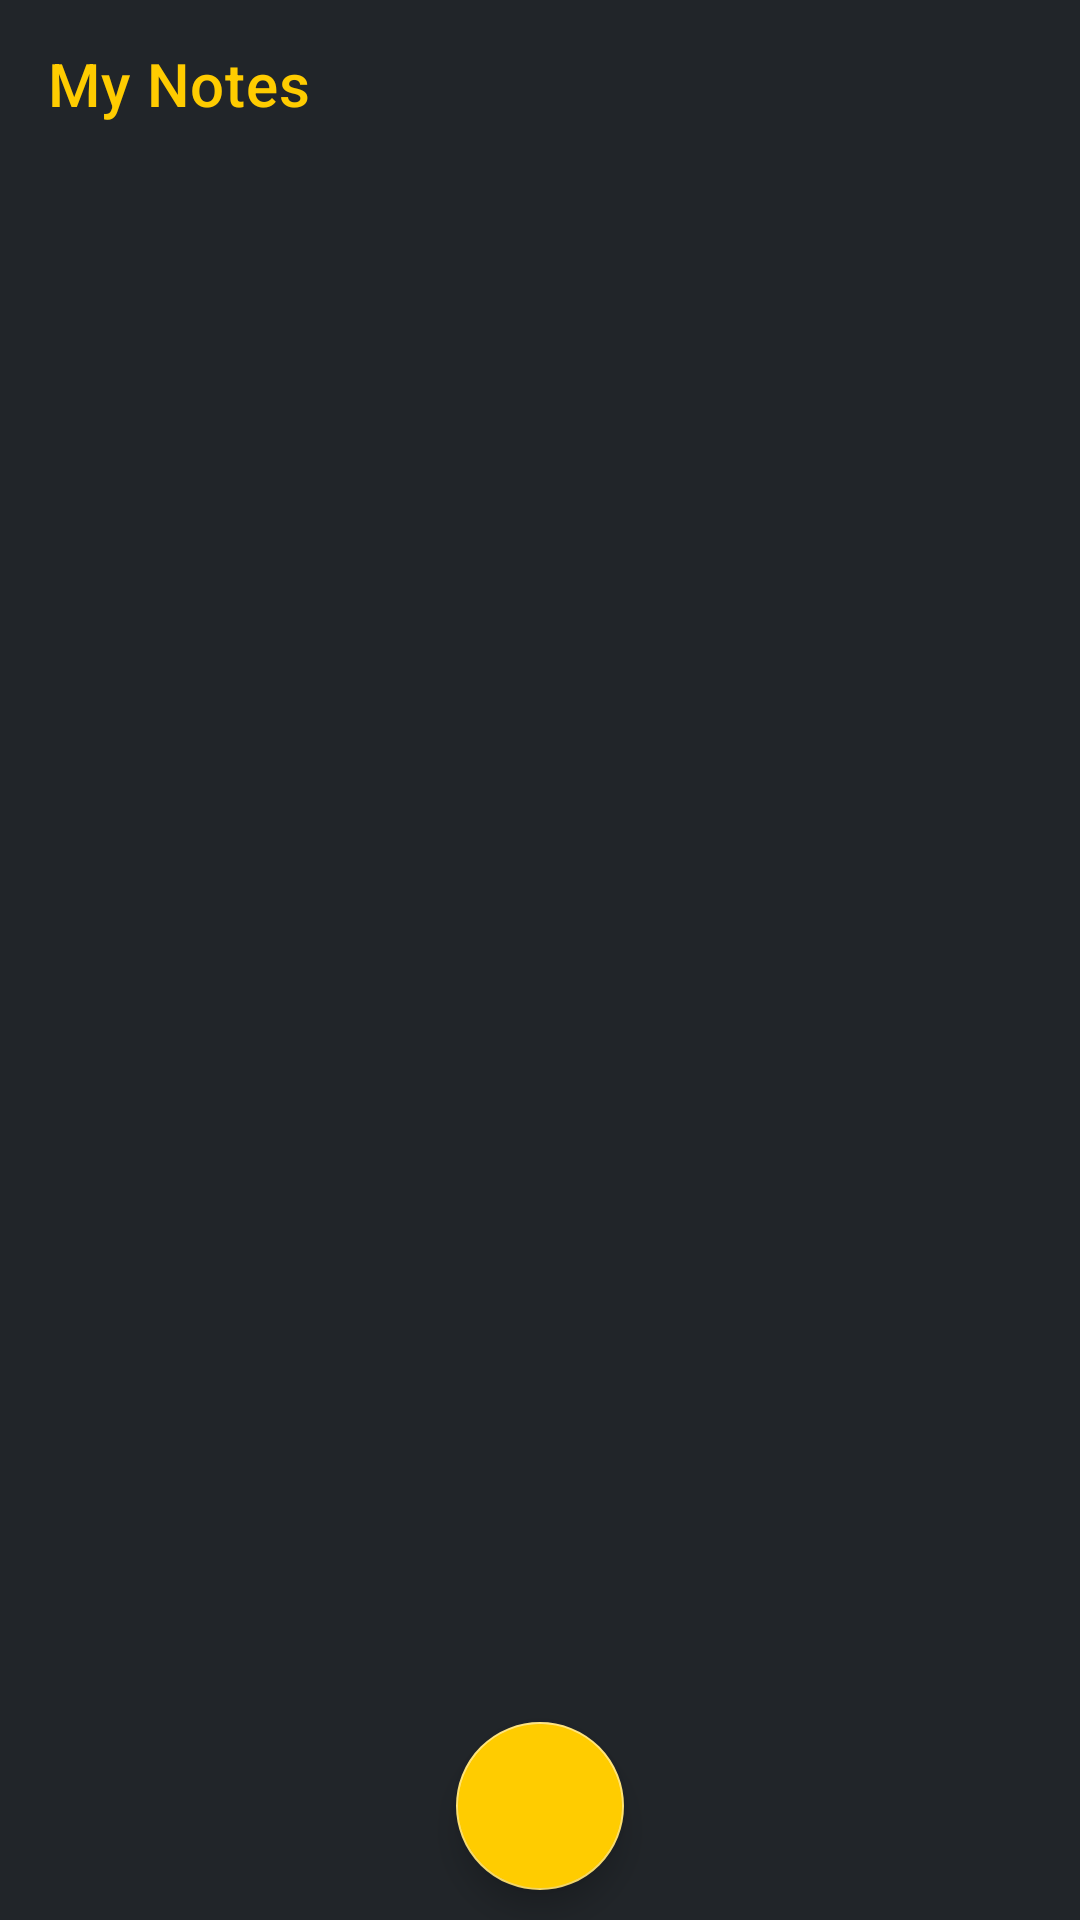

Layout XML and referenced resources for this Android screen:
<!-- AndroidManifest.xml: application theme Theme.MyApplication -->
<!-- res/layout/activity_main.xml -->
<?xml version="1.0" encoding="utf-8"?>
<LinearLayout xmlns:android="http://schemas.android.com/apk/res/android"
    xmlns:app="http://schemas.android.com/apk/res-auto"
    xmlns:tools="http://schemas.android.com/tools"
    android:layout_width="match_parent"
    android:layout_height="match_parent"
    android:orientation="vertical"
    android:background="@color/black_700"
    tools:context=".MainActivity">

    <androidx.appcompat.widget.Toolbar
        android:layout_width="match_parent"
        android:layout_height="wrap_content"
        app:titleTextColor="@color/yellow_700"
        app:title="My Notes"
        android:elevation="4dp"/>

    <FrameLayout
        android:layout_width="match_parent"
        android:layout_height="match_parent">

        <androidx.recyclerview.widget.RecyclerView
            android:layout_width="match_parent"
            android:layout_height="match_parent"
            android:id="@+id/recyclerView"
            app:layoutManager="androidx.recyclerview.widget.LinearLayoutManager"/>

        <com.google.android.material.floatingactionbutton.FloatingActionButton
            android:layout_width="wrap_content"
            android:layout_height="wrap_content"
            android:id="@+id/fab"
            android:backgroundTint="@color/yellow_700"
            android:src="@drawable/ic_baseline_add"
            android:layout_gravity="bottom|center"
            android:layout_margin="10dp"/>
    </FrameLayout>
</LinearLayout>
<!-- resources referenced by this layout -->
<resources>
  <color name="black_700">#212529</color>
  <color name="yellow_700">#ffcc00</color>
  <style name="Theme.MyApplication" parent="Theme.MaterialComponents.DayNight.NoActionBar">
          
          <item name="colorPrimary">@color/black_500</item>
          <item name="colorPrimaryVariant">@color/black_700</item>
          <item name="colorOnPrimary">@color/white</item>
          
          <item name="colorSecondary">@color/yellow_200</item>
          <item name="colorSecondaryVariant">@color/yellow_700</item>
          <item name="colorOnSecondary">@color/black</item>
          
          <item name="android:statusBarColor" tools:targetApi="l">?attr/colorPrimaryVariant</item>
          
      </style>
  <color name="black_500">#495057</color>
  <color name="white">#FFFFFFFF</color>
  <color name="yellow_200">#ffe270</color>
  <color name="black">#FF000000</color>
</resources>
